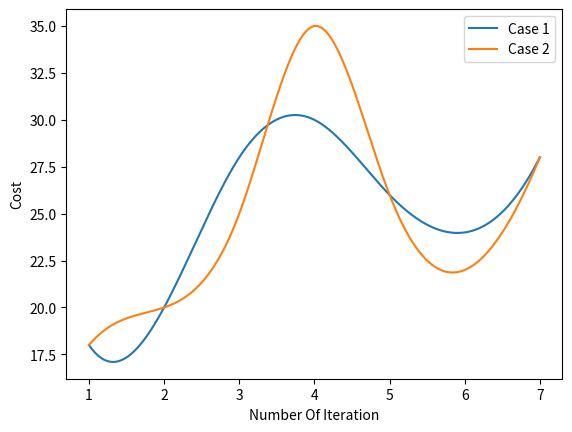

This figure's Python source:
import numpy as np
from scipy.interpolate import interp1d
import matplotlib.pyplot as plt
 
# Dataset
case1_y=np.array([18,20, 28,30, 26, 24, 28])
case2_y=np.array([18,20, 25,35,26,22,28 ])
x=np.array([i+1 for i in range(len(case1_y))])

 
cubic_interploation_model_case1 = interp1d(x, case1_y, kind = "cubic")
cubic_interploation_model_case2 = interp1d(x, case2_y, kind = "cubic")

 
# Plotting the Graph
X_=np.linspace(x.min(), x.max(), 500)
case_1_Y_=cubic_interploation_model_case1(X_)
case_2_Y_=cubic_interploation_model_case2(X_)
 
plt.plot(X_, case_1_Y_,label="Case 1")
plt.plot(X_, case_2_Y_,label="Case 2")
plt.legend()
plt.xlabel("Number Of Iteration")
plt.ylabel("Cost")
plt.savefig("plot2.jpeg")